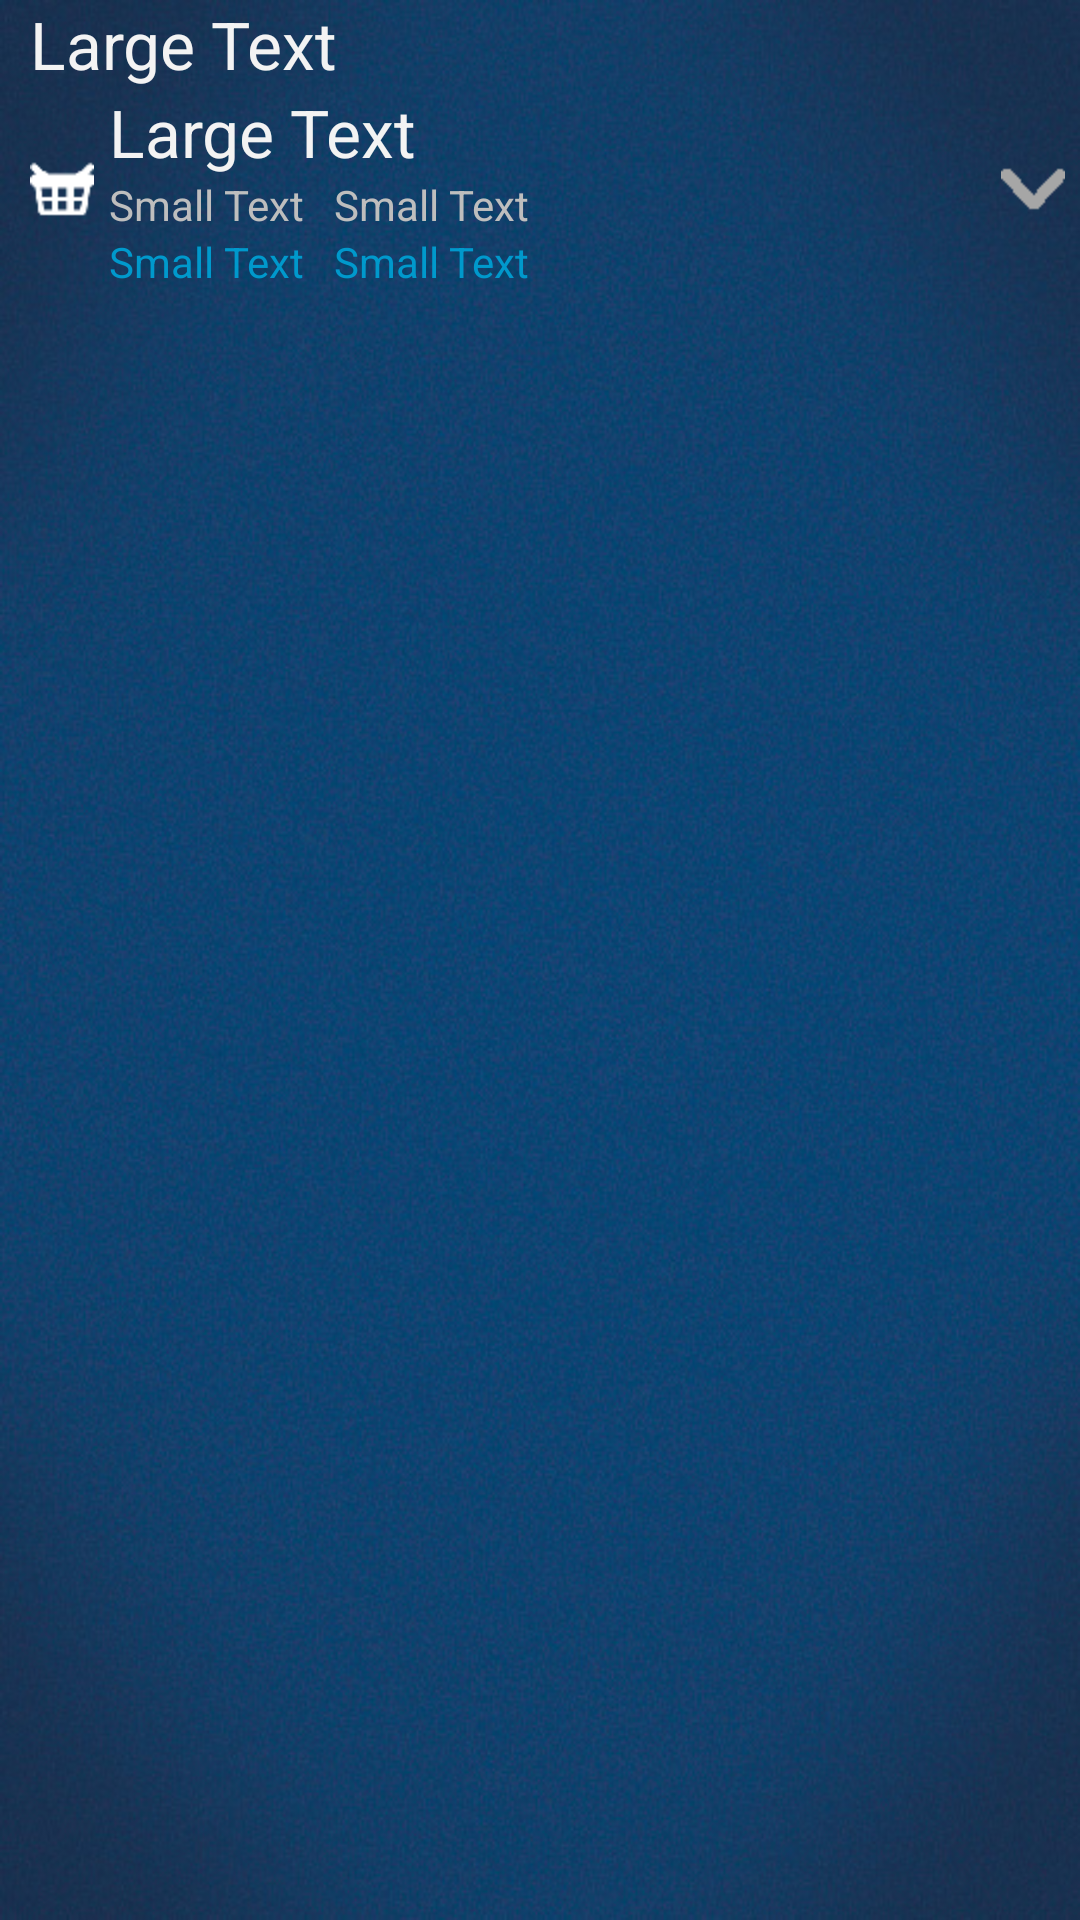

The Android layout XML behind this screen, and the referenced resources:
<!-- AndroidManifest.xml: application theme KrisTheme -->
<!-- res/layout/document_position_row.xml -->
<?xml version="1.0" encoding="utf-8"?>

<LinearLayout xmlns:android="http://schemas.android.com/apk/res/android"
    android:layout_width="match_parent"
    android:layout_height="match_parent"
    android:orientation="vertical" >

    <TextView
        android:id="@+id/position_code_textView"
        android:layout_width="wrap_content"
        android:layout_height="wrap_content"
        android:layout_marginLeft="10dp"
        android:text="Large Text"
        android:textAppearance="?android:attr/textAppearanceLarge" />

    <LinearLayout
        android:layout_width="match_parent"
        android:layout_height="wrap_content" >

        <ImageView
            android:id="@+id/position_image_imageView"
            android:layout_width="wrap_content"
            android:layout_height="wrap_content"
            android:layout_marginLeft="10dp"
            android:layout_marginRight="5dp"
        	android:layout_gravity="center"
            android:src="@drawable/items_small" />

        <LinearLayout
            android:layout_width="0dp"
            android:layout_height="wrap_content"
            android:layout_weight="0.8"
            android:orientation="vertical" >

            <TextView
                android:id="@+id/position_quantity_textView"
                android:layout_width="wrap_content"
                android:layout_height="wrap_content"
                android:text="Large Text"
                android:textAppearance="?android:attr/textAppearanceLarge" />

            <LinearLayout
                android:id="@+id/position_price_ll"
                android:layout_width="match_parent"
                android:layout_height="wrap_content"
                android:orientation="horizontal" >

                <TextView
                    android:id="@+id/position_price_net_textView"
                    android:layout_width="wrap_content"
                    android:layout_height="wrap_content"
                    android:text="Small Text"
                    android:textAppearance="?android:attr/textAppearanceSmall" />

                <TextView
                    android:id="@+id/position_price_gross_textView"
                    android:layout_width="wrap_content"
                    android:layout_height="wrap_content"
                    android:layout_marginLeft="10dp"
                    android:text="Small Text"
                    android:textAppearance="?android:attr/textAppearanceSmall" />
            </LinearLayout>

            <LinearLayout
                android:id="@+id/position_value_ll"
                android:layout_width="match_parent"
                android:layout_height="wrap_content" 
                android:orientation="horizontal" >

                <TextView
                    android:id="@+id/position_value_net_textView"
                    android:layout_width="wrap_content"
                    android:layout_height="wrap_content"
                    android:text="Small Text"
                    android:textColor="@android:color/holo_blue_dark"
                    android:textAppearance="?android:attr/textAppearanceSmall" />

                <TextView
                    android:id="@+id/position_value_gross_textView"
                    android:layout_width="wrap_content"
                    android:layout_height="wrap_content"
                    android:layout_marginLeft="10dp"
                    android:text="Small Text"
                    android:textColor="@android:color/holo_blue_dark"
                    android:textAppearance="?android:attr/textAppearanceSmall" />

            </LinearLayout>
        </LinearLayout>

        <ImageView
            android:id="@+id/imageView2"
            android:layout_width="wrap_content"
            android:layout_height="wrap_content"
            android:layout_marginRight="5dp"
        	android:layout_marginLeft="5dp"
        	android:layout_gravity="center"
        	android:src="@drawable/down60" />
    </LinearLayout>

</LinearLayout>
<!-- resources referenced by this layout -->
<resources>
  <!-- drawable down60: png bitmap (drawable-hdpi, 291 bytes) -->
  <!-- drawable items_small: png bitmap (drawable-hdpi, 533 bytes) -->
  <style name="KrisTheme" parent="AppTheme">
      	<item name="android:windowBackground">@drawable/blank_background2</item>
      	<item name="android:colorBackground">@drawable/blank_background2</item>
      	<item name="android:actionBarStyle">@style/BarBackground</item>
      	
  	</style>
  <style name="AppTheme" parent="AppBaseTheme">
          
      </style>
  <!-- drawable blank_background2: jpg bitmap (drawable-hdpi, 128527 bytes) -->
  <style name="BarBackground" parent="android:Widget.Holo.ActionBar.Solid">
  	    <item name="android:background">#212121</item>
  	</style>
  <style name="AppBaseTheme" parent="android:Theme.Holo">
          
      </style>
</resources>
